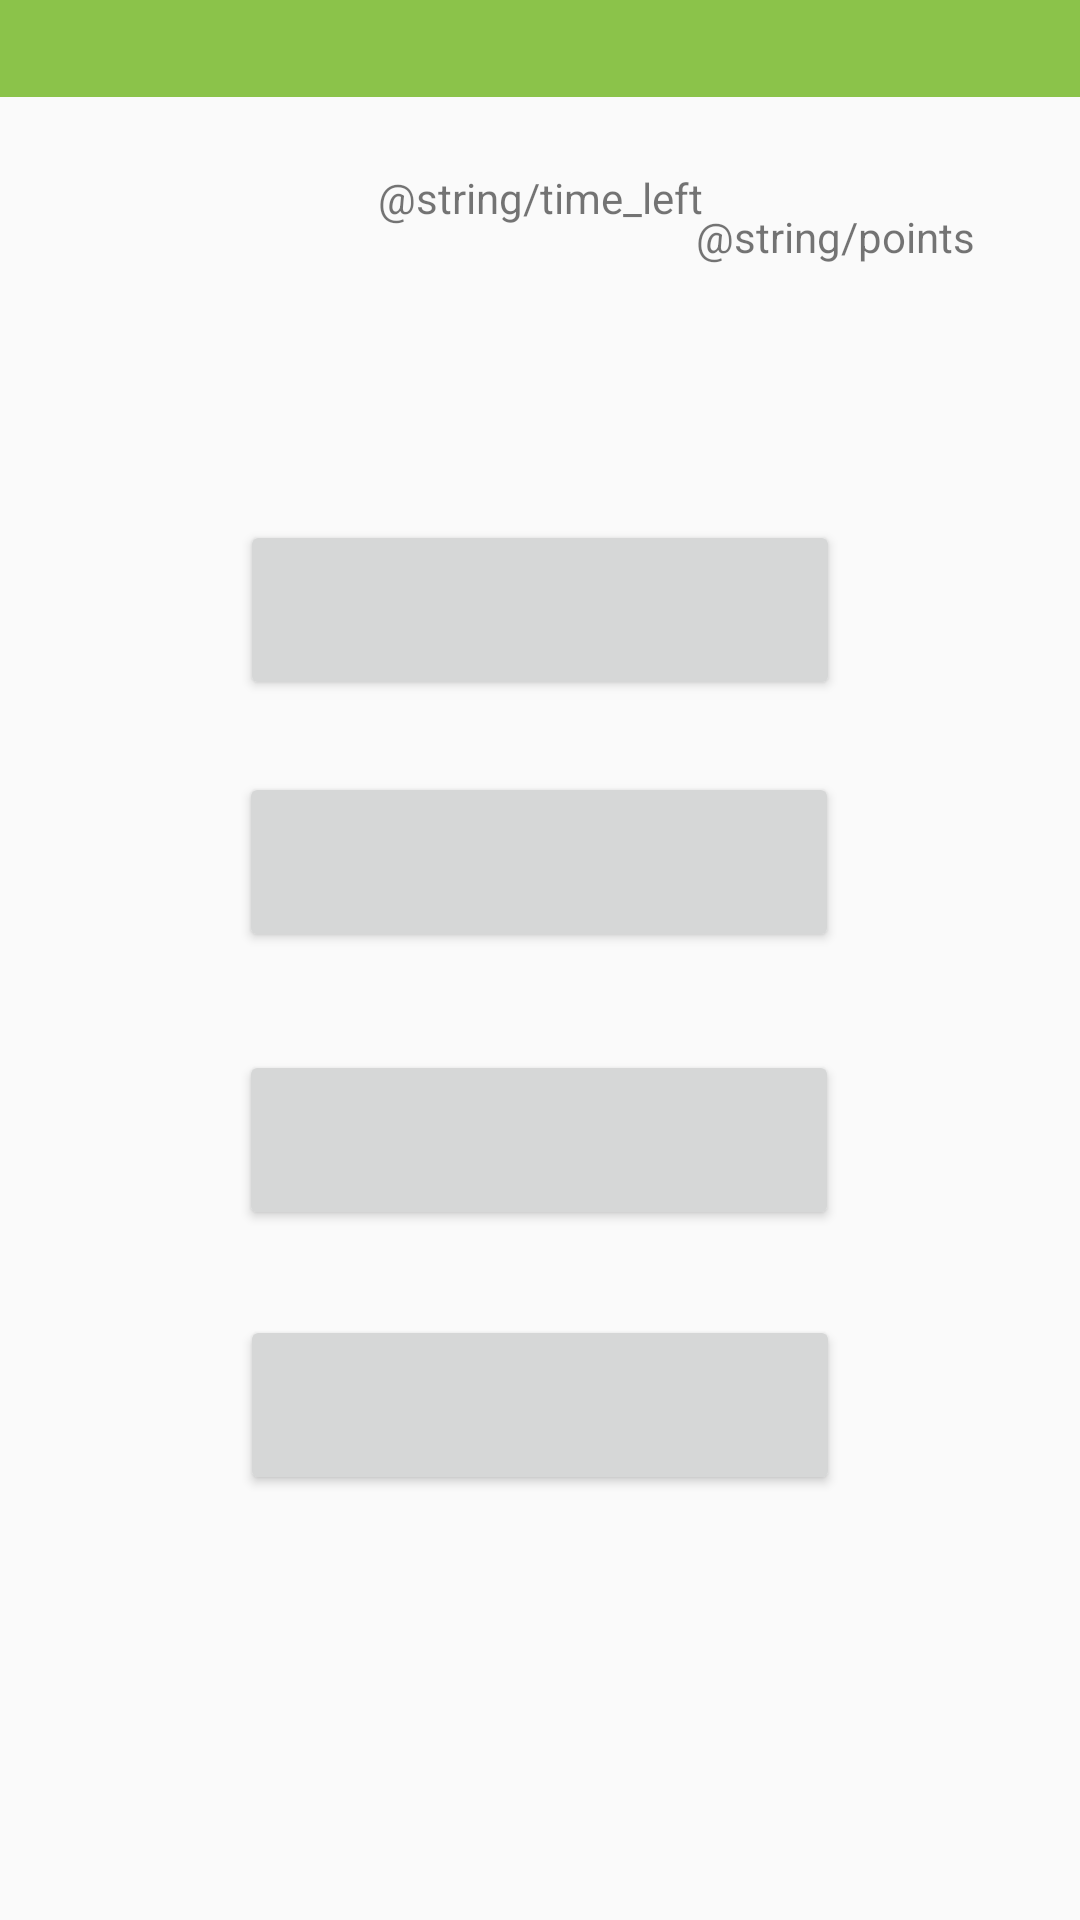

The Android layout XML behind this screen, and the referenced resources:
<!-- AndroidManifest.xml: application theme AppTheme -->
<!-- res/layout/activity_game.xml -->
<?xml version="1.0" encoding="utf-8"?>
<androidx.constraintlayout.widget.ConstraintLayout xmlns:android="http://schemas.android.com/apk/res/android"
    xmlns:app="http://schemas.android.com/apk/res-auto"
    xmlns:tools="http://schemas.android.com/tools"
    android:layout_width="match_parent"
    android:layout_height="match_parent"
    tools:context=".GameActivity">

    <TextView
        android:id="@+id/Question"
        android:layout_width="0dp"
        android:layout_height="48dp"
        android:fontFamily="sans-serif"
        android:gravity="center|center_horizontal"
        android:textAlignment="gravity"
        android:textColor="#131313"
        android:textStyle="bold|italic"
        app:layout_constraintBottom_toBottomOf="parent"
        app:layout_constraintEnd_toEndOf="parent"
        app:layout_constraintHorizontal_bias="0.515"
        app:layout_constraintStart_toStartOf="parent"
        app:layout_constraintTop_toTopOf="parent"
        app:layout_constraintVertical_bias="0.171" />

    <TextView
        android:id="@+id/timer"
        android:layout_width="wrap_content"
        android:layout_height="wrap_content"
        android:text="@string/time_left"
        android:textSize="14sp"
        app:layout_constraintBottom_toTopOf="@+id/Question"
        app:layout_constraintEnd_toEndOf="parent"
        app:layout_constraintStart_toStartOf="parent"
        app:layout_constraintTop_toTopOf="parent"
        app:layout_constraintVertical_bias="0.686"
        tools:text="@string/time_left" />

    <TextView
        android:id="@+id/topicName"
        android:layout_width="0dp"
        android:layout_height="0dp"
        android:layout_marginBottom="24dp"
        android:background="#8BC34A"
        android:gravity="center_horizontal|center_vertical"
        android:textAlignment="center"
        android:textColor="#FFFFFF"
        android:textDirection="locale"
        android:textIsSelectable="false"
        android:textSize="24sp"
        android:textStyle="bold|italic"
        app:layout_constraintBottom_toTopOf="@+id/timer"
        app:layout_constraintEnd_toEndOf="parent"
        app:layout_constraintHorizontal_bias="0.66"
        app:layout_constraintStart_toStartOf="parent"
        app:layout_constraintTop_toTopOf="parent"
        app:layout_constraintVertical_bias="0.0" />

    <Button
        android:id="@+id/ans1"
        android:layout_width="200dp"
        android:layout_height="60dp"
        android:soundEffectsEnabled="true"
        android:textColor="@color/darkPurple"
        app:layout_constraintBottom_toTopOf="@+id/ans2"
        app:layout_constraintEnd_toEndOf="parent"
        app:layout_constraintStart_toStartOf="parent"
        app:layout_constraintTop_toBottomOf="@+id/Question"/>

    <Button
        android:id="@+id/ans2"
        android:layout_width="200dp"
        android:layout_height="60dp"
        android:textColor="@color/darkPurple"
        app:layout_constraintBottom_toBottomOf="parent"
        app:layout_constraintEnd_toEndOf="parent"
        app:layout_constraintHorizontal_bias="0.498"
        app:layout_constraintStart_toStartOf="parent"
        app:layout_constraintTop_toBottomOf="@+id/Question"
        app:layout_constraintVertical_bias="0.251" />

    <Button
        android:id="@+id/ans3"
        android:layout_width="200dp"
        android:layout_height="60dp"
        android:textColor="@color/darkPurple"
        app:layout_constraintBottom_toBottomOf="parent"
        app:layout_constraintEnd_toEndOf="parent"
        app:layout_constraintHorizontal_bias="0.498"
        app:layout_constraintStart_toStartOf="parent"
        app:layout_constraintTop_toBottomOf="@+id/ans2"
        app:layout_constraintVertical_bias="0.124" />

    <Button
        android:id="@+id/ans4"
        android:layout_width="200dp"
        android:layout_height="60dp"

        android:textColor="@color/darkPurple"
        app:layout_constraintBottom_toBottomOf="parent"
        app:layout_constraintEnd_toEndOf="parent"
        app:layout_constraintHorizontal_bias="0.501"
        app:layout_constraintStart_toStartOf="parent"
        app:layout_constraintTop_toBottomOf="@+id/ans3"
        app:layout_constraintVertical_bias="0.167" />

    <TextView
        android:id="@+id/myPoints"
        android:layout_width="wrap_content"
        android:layout_height="wrap_content"
        android:layout_marginTop="29dp"
        android:layout_marginBottom="13dp"
        android:text="@string/points"
        app:layout_constraintBottom_toTopOf="@+id/Question"
        app:layout_constraintEnd_toEndOf="parent"
        app:layout_constraintHorizontal_bias="0.869"
        app:layout_constraintStart_toStartOf="parent"
        app:layout_constraintTop_toBottomOf="@+id/topicName"
        app:layout_constraintVertical_bias="1.0"
        tools:text="@string/points" />

    <TextView
        android:id="@+id/checkAnswer"
        android:layout_width="0dp"
        android:layout_height="0dp"
        android:layout_marginStart="90dp"
        android:layout_marginTop="50dp"
        android:layout_marginEnd="90dp"
        android:layout_marginBottom="50dp"
        android:gravity="center_horizontal|center_vertical"
        android:textSize="18sp"
        android:textStyle="bold"
        app:autoSizeTextType="uniform"
        app:layout_constraintBottom_toBottomOf="parent"
        app:layout_constraintEnd_toEndOf="parent"
        app:layout_constraintStart_toStartOf="parent"
        app:layout_constraintTop_toBottomOf="@+id/ans4" />
</androidx.constraintlayout.widget.ConstraintLayout>
<!-- resources referenced by this layout -->
<resources>
  <color name="darkPurple">#5C076A</color>
  <style name="AppTheme" parent="Theme.AppCompat.DayNight.DarkActionBar">
          
          <item name="colorPrimary">@color/colorPrimary</item>
          <item name="colorPrimaryDark">@color/colorPrimaryDark</item>
          <item name="colorAccent">@color/colorAccent</item>
          <item name="colorControlHighlight">@color/myRed</item>
          <item name="colorControlActivated">@color/Green</item>
      </style>
  <color name="colorPrimary">#9C27B0</color>
  <color name="colorPrimaryDark">#3F51B5</color>
  <color name="colorAccent">#3AB112</color>
  <color name="myRed">#C254D5</color>
  <color name="Green">#009688</color>
</resources>
